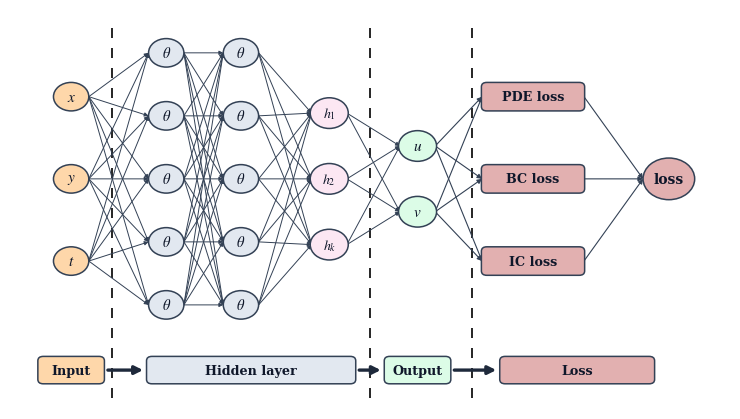

The matplotlib source for this figure: (Note: this script raises an exception after producing the figure.)
#!/usr/bin/env python3
"""
Reconstrói o diagrama da arquitetura PINN fielmente ao screenshot-2026-09-20_11-06-31.png.
Estrutura:
  - 4 seções verticais divididas por linhas tracejadas: Input | Hidden layer | Output | Loss
  - Nós com cores pastéis harmoniosas:
      * Input: Laranja / pêssego (x, y, t)
      * Hidden 1 e 2: Cinza com 'θ'
      * Hidden 3 (feature map): Rosa com h_1, h_2, ..., h_k
      * Output: Verde com u, v
      * Loss components: Caixas arredondadas (PDE loss, BC loss, IC loss)
      * Final Loss: Círculo 'loss' (ou L_total)
  - Barra inferior de fluxo com caixas e setas grossas: Input -> Hidden layer -> Output -> Loss
"""

import os
import numpy as np
import matplotlib
matplotlib.use('Agg')
import matplotlib.pyplot as plt
import matplotlib.patches as patches
from matplotlib.patches import FancyBboxPatch, Circle

plt.rcParams.update({
    'font.family':        'serif',
    'font.serif':         ['Times New Roman', 'DejaVu Serif', 'Liberation Serif'],
    'font.size':          10,
    'mathtext.fontset':   'stix',
    'figure.dpi':         300,
    'savefig.dpi':        300,
    'savefig.bbox':       'tight',
})

fig = plt.figure(figsize=(7.5, 4.3), facecolor='white')
ax = fig.add_subplot(111)
ax.set_xlim(-0.3, 10.3)
ax.set_ylim(-1.5, 5.8)
ax.axis('off')

# ─── Cores exatas do screenshot ──────────────────────────────────────────────
C_IN_BG      = '#fed7aa'  # Pêssego / Laranja claro
C_IN_BORDER  = '#334155'  # Contorno escuro

C_THETA_BG   = '#e2e8f0'  # Cinza claro
C_THETA_BORDER = '#334155'

C_H_BG       = '#fce7f3'  # Rosa pastel
C_H_BORDER   = '#334155'

C_OUT_BG     = '#dcfce7'  # Verde claro
C_OUT_BORDER = '#334155'

C_LOSS_BG    = '#e2b0b0'  # Rosa queimado / Salmão
C_LOSS_BORDER = '#334155'

EDGE_COLOR   = '#334155'  # Linhas de conexão cinza escuro

# ─── Posições das Colunas no Plano X ─────────────────────────────────────────
x_input  = 0.6
x_hid1   = 2.0
x_hid2   = 3.1
x_hid3   = 4.4
x_out    = 5.7
x_loss_b = 7.4
x_loss_f = 9.4

node_r = 0.26

# Linhas tracejadas de divisão vertical
dash_x = [1.2, 5.0, 6.5]
for dx in dash_x:
    ax.plot([dx, dx], [-1.3, 5.6], color='black', lw=1.2, ls=(0, (6, 6)), zorder=0)

# ─── Posições Y dos Nós ──────────────────────────────────────────────────────
# 1. Inputs: x, y, t (3 nós)
y_in = [4.2, 2.7, 1.2]
lbl_in = [r'$x$', r'$y$', r'$t$']

# 2. Hidden 1 & 2 (5 nós cada com θ)
y_h12 = [5.0, 3.85, 2.7, 1.55, 0.4]

# 3. Hidden 3 (3 nós: h1, h2, hk)
y_h3 = [3.9, 2.7, 1.5]
lbl_h3 = [r'$h_1$', r'$h_2$', r'$h_k$']

# 4. Output (2 nós: u, v)
y_out = [3.3, 2.1]
lbl_out = [r'$u$', r'$v$']

# 5. Loss Boxes (PDE loss, BC loss, IC loss)
y_loss_b = [4.2, 2.7, 1.2]
lbl_loss_b = ['PDE loss', 'BC loss', 'IC loss']

# 6. Final Loss Circle
y_loss_f = [2.7]

# ─── 1. Desenhar Conexões / Arestas ──────────────────────────────────────────
# Input -> Hid 1 (com setas sutis)
for y1 in y_in:
    for y2 in y_h12:
        ax.annotate('', xy=(x_hid1 - node_r, y2), xytext=(x_input + node_r, y1),
                    arrowprops=dict(arrowstyle="-|>", color=EDGE_COLOR, lw=0.7, shrinkA=0, shrinkB=0, mutation_scale=6))

# Hid 1 -> Hid 2 (com setas sutis)
for y1 in y_h12:
    for y2 in y_h12:
        ax.annotate('', xy=(x_hid2 - node_r, y2), xytext=(x_hid1 + node_r, y1),
                    arrowprops=dict(arrowstyle="-|>", color=EDGE_COLOR, lw=0.7, shrinkA=0, shrinkB=0, mutation_scale=6))

# Hid 2 -> Hid 3 (com setas sutis)
for y1 in y_h12:
    for y2 in y_h3:
        ax.annotate('', xy=(x_hid3 - node_r, y2), xytext=(x_hid2 + node_r, y1),
                    arrowprops=dict(arrowstyle="-|>", color=EDGE_COLOR, lw=0.7, shrinkA=0, shrinkB=0, mutation_scale=6))

# Hid 3 -> Output (linhas completas)
for y1 in y_h3:
    for y2 in y_out:
        ax.annotate('', xy=(x_out - node_r, y2), xytext=(x_hid3 + node_r, y1),
                    arrowprops=dict(arrowstyle="-|>", color=EDGE_COLOR, lw=0.7, shrinkA=0, shrinkB=0, mutation_scale=6))

# Output -> Loss Boxes
# u conecta a PDE e BC
ax.annotate('', xy=(x_loss_b - 0.75, y_loss_b[0]), xytext=(x_out + node_r, y_out[0]),
            arrowprops=dict(arrowstyle="-|>", color=EDGE_COLOR, lw=0.8, shrinkA=0, shrinkB=0, mutation_scale=7))
ax.annotate('', xy=(x_loss_b - 0.75, y_loss_b[1]), xytext=(x_out + node_r, y_out[0]),
            arrowprops=dict(arrowstyle="-|>", color=EDGE_COLOR, lw=0.8, shrinkA=0, shrinkB=0, mutation_scale=7))
ax.annotate('', xy=(x_loss_b - 0.75, y_loss_b[2]), xytext=(x_out + node_r, y_out[0]),
            arrowprops=dict(arrowstyle="-|>", color=EDGE_COLOR, lw=0.8, shrinkA=0, shrinkB=0, mutation_scale=7))

# v conecta a PDE, BC e IC
ax.annotate('', xy=(x_loss_b - 0.75, y_loss_b[0]), xytext=(x_out + node_r, y_out[1]),
            arrowprops=dict(arrowstyle="-|>", color=EDGE_COLOR, lw=0.8, shrinkA=0, shrinkB=0, mutation_scale=7))
ax.annotate('', xy=(x_loss_b - 0.75, y_loss_b[1]), xytext=(x_out + node_r, y_out[1]),
            arrowprops=dict(arrowstyle="-|>", color=EDGE_COLOR, lw=0.8, shrinkA=0, shrinkB=0, mutation_scale=7))
ax.annotate('', xy=(x_loss_b - 0.75, y_loss_b[2]), xytext=(x_out + node_r, y_out[1]),
            arrowprops=dict(arrowstyle="-|>", color=EDGE_COLOR, lw=0.8, shrinkA=0, shrinkB=0, mutation_scale=7))

# Loss Boxes -> Final Loss Circle
for yb in y_loss_b:
    ax.annotate('', xy=(x_loss_f - 0.38, y_loss_f[0]), xytext=(x_loss_b + 0.75, yb),
                arrowprops=dict(arrowstyle="-|>", color=EDGE_COLOR, lw=0.8, shrinkA=0, shrinkB=0, mutation_scale=7))

# ─── 2. Desenhar os Nós Circulares ───────────────────────────────────────────
def draw_circle_node(x, y, r, bg, border, text, txt_size=10.5, is_italic=True, is_bold=False):
    circ = Circle((x, y), r, facecolor=bg, edgecolor=border, lw=1.1, zorder=3)
    ax.add_patch(circ)
    if text:
        ax.text(x, y, text, ha='center', va='center', fontsize=txt_size,
                fontstyle='italic' if is_italic else 'normal',
                fontweight='bold' if is_bold else 'normal',
                zorder=4, color='#0f172a')

# Inputs (x, y, t)
for y, lbl in zip(y_in, lbl_in):
    draw_circle_node(x_input, y, node_r, C_IN_BG, C_IN_BORDER, lbl, txt_size=11)

# Hidden 1 & 2 (θ)
for y in y_h12:
    draw_circle_node(x_hid1, y, node_r, C_THETA_BG, C_THETA_BORDER, r'$\theta$', txt_size=10.5)
    draw_circle_node(x_hid2, y, node_r, C_THETA_BG, C_THETA_BORDER, r'$\theta$', txt_size=10.5)

# Hidden 3 (h1, h2, hk)
for y, lbl in zip(y_h3, lbl_h3):
    draw_circle_node(x_hid3, y, node_r + 0.02, C_H_BG, C_H_BORDER, lbl, txt_size=10)

# Output (u, v)
for y, lbl in zip(y_out, lbl_out):
    draw_circle_node(x_out, y, node_r + 0.02, C_OUT_BG, C_OUT_BORDER, lbl, txt_size=11)

# ─── 3. Desenhar Caixas de Perda (PDE loss, BC loss, IC loss) ────────────────
for y, lbl in zip(y_loss_b, lbl_loss_b):
    box = FancyBboxPatch((x_loss_b - 0.72, y - 0.22), 1.44, 0.44,
                         boxstyle="round,pad=0.04,rounding_size=0.08",
                         facecolor=C_LOSS_BG, edgecolor=C_LOSS_BORDER, lw=1.1, zorder=3)
    ax.add_patch(box)
    ax.text(x_loss_b, y, lbl, ha='center', va='center', fontsize=9.2, fontweight='bold',
            color='#0f172a', zorder=4)

# Final Loss Circle ('loss')
draw_circle_node(x_loss_f, y_loss_f[0], 0.38, C_LOSS_BG, C_LOSS_BORDER, 'loss', txt_size=10, is_italic=False, is_bold=True)

# ─── 4. Barra de Fluxo Inferior (Pipeline) ───────────────────────────────────
# Input box
box_in = FancyBboxPatch((0.15, -1.0), 0.9, 0.42,
                        boxstyle="round,pad=0.04,rounding_size=0.08",
                        facecolor=C_IN_BG, edgecolor=C_IN_BORDER, lw=1.1, zorder=3)
ax.add_patch(box_in)
ax.text(0.6, -0.79, 'Input', ha='center', va='center', fontsize=9.2, fontweight='bold', color='#0f172a', zorder=4)

# Seta 1
ax.annotate('', xy=(1.7, -0.79), xytext=(1.1, -0.79),
            arrowprops=dict(arrowstyle="-|>", color='#1e293b', lw=2.4, mutation_scale=12))

# Hidden layer box
box_hid = FancyBboxPatch((1.75, -1.0), 3.0, 0.42,
                         boxstyle="round,pad=0.04,rounding_size=0.08",
                         facecolor=C_THETA_BG, edgecolor=C_THETA_BORDER, lw=1.1, zorder=3)
ax.add_patch(box_hid)
ax.text(3.25, -0.79, 'Hidden layer', ha='center', va='center', fontsize=9.2, fontweight='bold', color='#0f172a', zorder=4)

# Seta 2
ax.annotate('', xy=(5.2, -0.79), xytext=(4.8, -0.79),
            arrowprops=dict(arrowstyle="-|>", color='#1e293b', lw=2.4, mutation_scale=12))

# Output box
box_out = FancyBboxPatch((5.25, -1.0), 0.9, 0.42,
                         boxstyle="round,pad=0.04,rounding_size=0.08",
                         facecolor=C_OUT_BG, edgecolor=C_OUT_BORDER, lw=1.1, zorder=3)
ax.add_patch(box_out)
ax.text(5.7, -0.79, 'Output', ha='center', va='center', fontsize=9.2, fontweight='bold', color='#0f172a', zorder=4)

# Seta 3
ax.annotate('', xy=(6.9, -0.79), xytext=(6.2, -0.79),
            arrowprops=dict(arrowstyle="-|>", color='#1e293b', lw=2.4, mutation_scale=12))

# Loss box
box_loss = FancyBboxPatch((6.95, -1.0), 2.2, 0.42,
                          boxstyle="round,pad=0.04,rounding_size=0.08",
                          facecolor=C_LOSS_BG, edgecolor=C_LOSS_BORDER, lw=1.1, zorder=3)
ax.add_patch(box_loss)
ax.text(8.05, -0.79, 'Loss', ha='center', va='center', fontsize=9.2, fontweight='bold', color='#0f172a', zorder=4)

plt.tight_layout()

# Salvar
ROOT = "/home/warley/vault/research/eu/paper1_heat_burgers"
out_pdf = os.path.join(ROOT, "figures", "pinn_architecture.pdf")
out_png = os.path.join(ROOT, "figures", "pinn_architecture.png")
fig.savefig(out_pdf, dpi=300, bbox_inches='tight')
fig.savefig(out_png, dpi=300, bbox_inches='tight')
print(f"[OK] Diagrama PINN reconstruído fielmente em:\n  {out_pdf}\n  {out_png}")
plt.close(fig)
